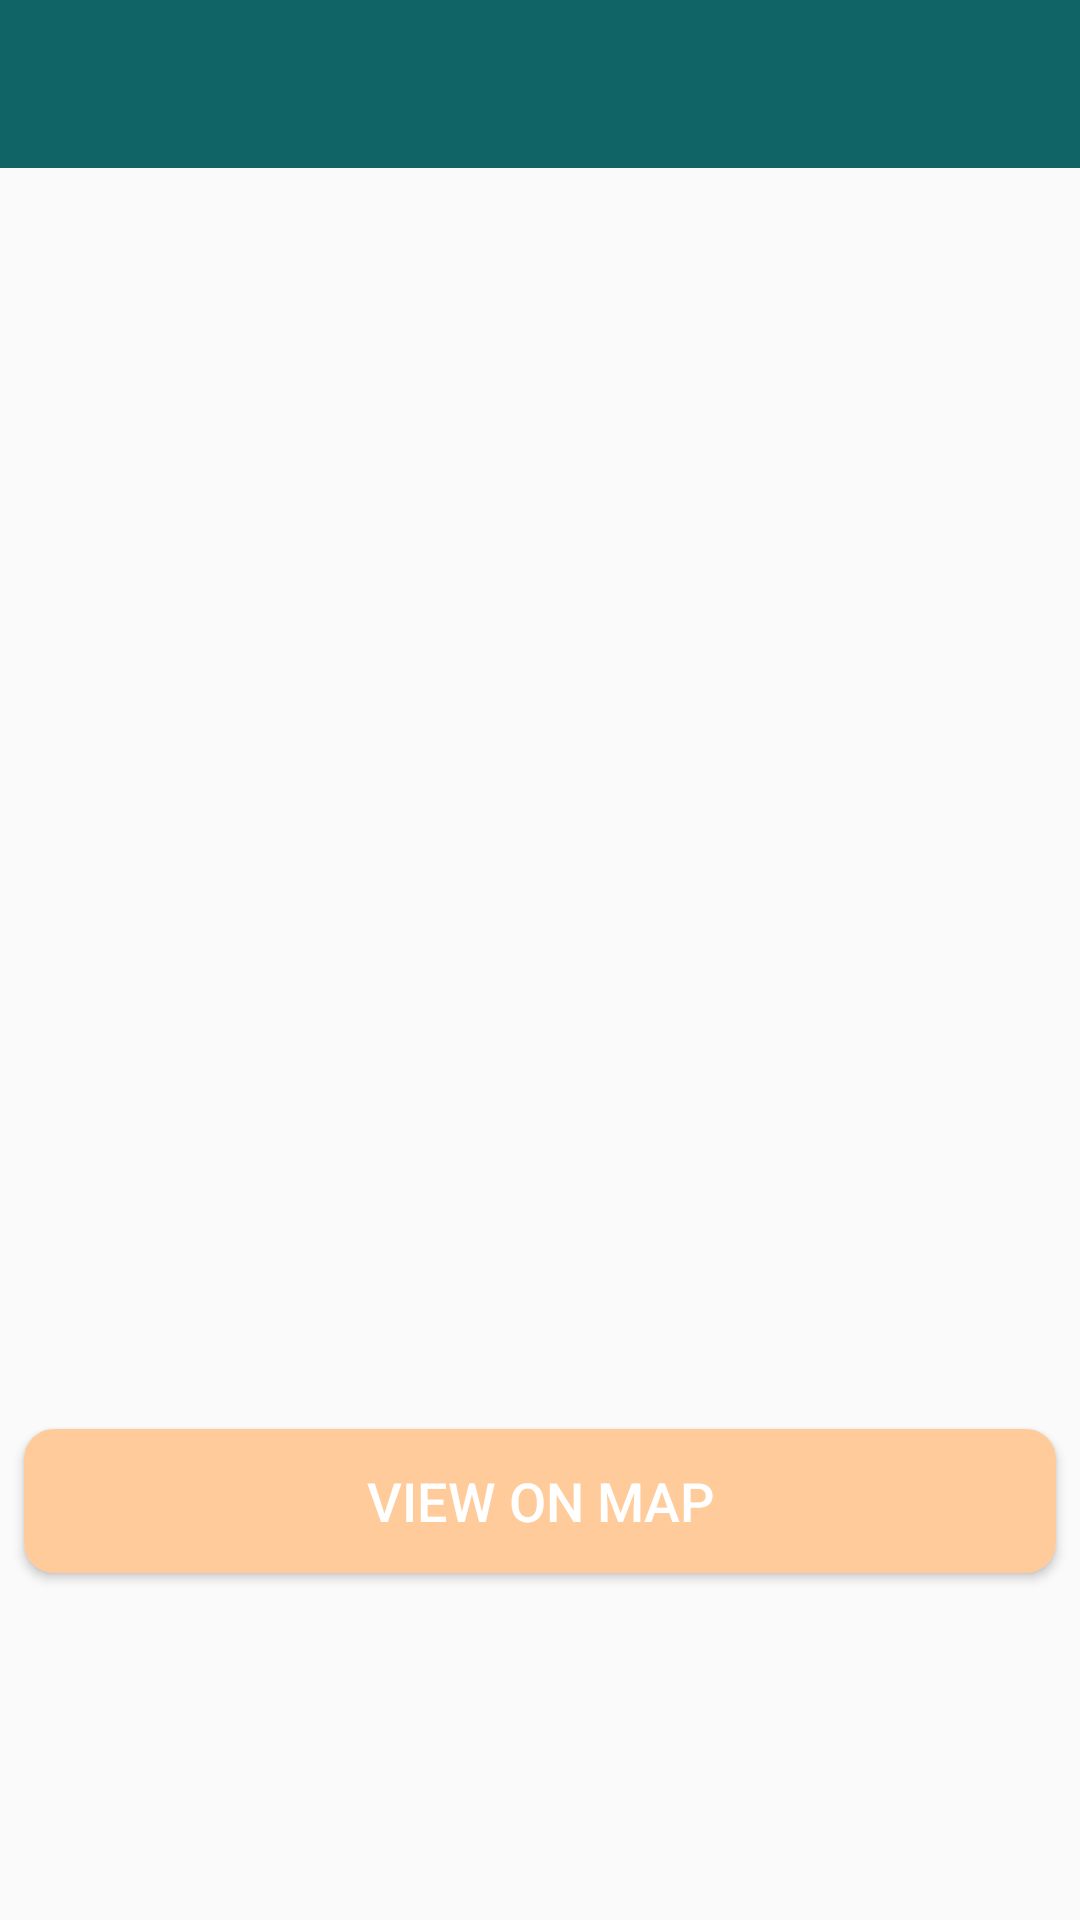

Layout XML and referenced resources for this Android screen:
<!-- AndroidManifest.xml: activity theme CustomNoActionBarTheme -->
<!-- res/layout/activity_happy_place_detail.xml -->
<?xml version="1.0" encoding="utf-8"?>
<androidx.constraintlayout.widget.ConstraintLayout xmlns:android="http://schemas.android.com/apk/res/android"
    xmlns:app="http://schemas.android.com/apk/res-auto"
    xmlns:tools="http://schemas.android.com/tools"
    android:layout_width="match_parent"
    android:layout_height="match_parent"
    tools:context=".activities.HappyPlaceDetailActivity">

    <androidx.appcompat.widget.Toolbar
        android:id="@+id/toolbar_happy_place_detail"
        android:background="@color/colorPrimary"
        android:theme="@style/CustomToolbarStyle"
        android:layout_width="match_parent"
        android:layout_height="?attr/actionBarSize"
        app:layout_constraintEnd_toEndOf="parent"
        app:layout_constraintStart_toStartOf="parent"
        app:layout_constraintTop_toTopOf="parent"
        >
    </androidx.appcompat.widget.Toolbar>

    <ScrollView
        android:id="@+id/sv_main"
        android:layout_width="match_parent"
        android:layout_height="0dp"
        android:fillViewport="true"
        app:layout_constraintBottom_toBottomOf="parent"
        app:layout_constraintEnd_toEndOf="parent"
        app:layout_constraintHorizontal_bias="0.0"
        app:layout_constraintStart_toStartOf="parent"
        app:layout_constraintTop_toBottomOf="@id/toolbar_happy_place_detail"
        app:layout_constraintVertical_bias="0.0">

        <androidx.constraintlayout.widget.ConstraintLayout
            android:layout_width="match_parent"
            android:layout_height="wrap_content">

            <androidx.appcompat.widget.AppCompatImageView
                android:id="@+id/iv_place_image"
                android:layout_width="match_parent"
                android:layout_height="@dimen/detail_screen_image_height_size"
                android:scaleType="fitXY"
                android:adjustViewBounds="true"
                android:src="@drawable/detail_screen_image_placeholder"
                app:layout_constraintEnd_toEndOf="parent"
                app:layout_constraintStart_toStartOf="parent"
                app:layout_constraintTop_toTopOf="parent" />

            <TextView
                android:id="@+id/tv_description"
                android:layout_width="match_parent"
                android:layout_height="wrap_content"
                android:layout_marginStart="@dimen/detail_screen_description_margin"
                android:layout_marginTop="@dimen/detail_screen_description_margin"
                android:layout_marginEnd="@dimen/detail_screen_description_margin"
                android:textColor="@color/detail_screen_description_text_color"
                android:textSize="@dimen/detail_screen_description_text_size"
                app:layout_constraintEnd_toEndOf="parent"
                app:layout_constraintHorizontal_bias="0.533"
                app:layout_constraintStart_toStartOf="parent"
                app:layout_constraintTop_toBottomOf="@+id/iv_place_image"
                tools:text="Description" />

            <TextView
                android:id="@+id/tv_date"
                android:layout_width="match_parent"
                android:layout_height="wrap_content"
                android:layout_marginStart="@dimen/detail_screen_date_marginStartEnd"
                android:layout_marginTop="@dimen/detail_screen_date_marginTop"
                android:layout_marginEnd="@dimen/detail_screen_date_marginStartEnd"
                android:textColor="@color/detail_screen_date_text_color"
                android:textSize="@dimen/detail_screen_date_text_size"
                android:textStyle="bold"
                app:layout_constraintEnd_toEndOf="parent"
                app:layout_constraintHorizontal_bias="0.533"
                app:layout_constraintStart_toStartOf="parent"
                app:layout_constraintTop_toBottomOf="@+id/tv_location"
                tools:text="Date" />


            <TextView
                android:id="@+id/tv_location"
                android:layout_width="match_parent"
                android:layout_height="wrap_content"
                android:layout_marginStart="@dimen/detail_screen_location_marginStartEnd"
                android:layout_marginTop="@dimen/detail_screen_location_marginTop"
                android:layout_marginEnd="@dimen/detail_screen_location_marginStartEnd"
                android:textColor="@color/colorAccent"
                android:textSize="@dimen/detail_screen_location_text_size"
                android:textStyle="bold"
                app:layout_constraintEnd_toEndOf="parent"
                app:layout_constraintHorizontal_bias="0.533"
                app:layout_constraintStart_toStartOf="parent"
                app:layout_constraintTop_toBottomOf="@+id/tv_description"
                tools:text="Location" />

            <Button
                android:id="@+id/btn_view_on_map"
                android:layout_width="match_parent"
                android:layout_height="wrap_content"
                android:layout_gravity="center"
                android:layout_marginStart="@dimen/detail_screen_btn_view_on_map_marginStartEnd"
                android:layout_marginTop="@dimen/detail_screen_btn_view_on_map_marginTop"
                android:layout_marginEnd="@dimen/detail_screen_btn_view_on_map_marginStartEnd"
                android:background="@drawable/shape_button_rounded"
                android:gravity="center"
                android:paddingTop="@dimen/detail_screen_btn_view_on_map_PaddingTopBottom"
                android:paddingBottom="@dimen/detail_screen_btn_view_on_map_PaddingTopBottom"
                android:text="@string/btn_text_view_on_map"
                android:textColor="@color/white_color"
                android:textSize="@dimen/detail_screen_btn_view_on_map_text_size"
                app:layout_constraintEnd_toEndOf="parent"
                app:layout_constraintHorizontal_bias="1.0"
                app:layout_constraintStart_toStartOf="parent"
                app:layout_constraintTop_toBottomOf="@+id/tv_date" />
        </androidx.constraintlayout.widget.ConstraintLayout>
    </ScrollView>

</androidx.constraintlayout.widget.ConstraintLayout>
<!-- resources referenced by this layout -->
<resources>
  <color name="colorAccent">#D9B08C</color>
      // #2C3531  #116466  #D9B08C  #FFCB9A  #D1E8E2
  <color name="colorPrimary">#116466</color>
  <color name="detail_screen_date_text_color">#54123b</color>
  <color name="detail_screen_description_text_color">#757575</color>
  <color name="white_color">#FFFFFF</color>
  <dimen name="detail_screen_btn_view_on_map_PaddingTopBottom">8dp</dimen>
  <dimen name="detail_screen_btn_view_on_map_marginStartEnd">8dp</dimen>
  <dimen name="detail_screen_btn_view_on_map_marginTop">16dp</dimen>
  <dimen name="detail_screen_btn_view_on_map_text_size">18sp</dimen>
  <dimen name="detail_screen_date_marginStartEnd">8dp</dimen>
  <dimen name="detail_screen_date_marginTop">5dp</dimen>
  <dimen name="detail_screen_date_text_size">22sp</dimen>
  <dimen name="detail_screen_description_margin">8dp</dimen>
  <dimen name="detail_screen_description_text_size">16sp</dimen>
  <dimen name="detail_screen_image_height_size">300dp</dimen>
  <dimen name="detail_screen_location_marginStartEnd">8dp</dimen>
  <dimen name="detail_screen_location_marginTop">16dp</dimen>
  <dimen name="detail_screen_location_text_size">18sp</dimen>
  <!-- drawable shape_button_rounded (drawable) -->
  <?xml version="1.0" encoding="utf-8"?>
  <shape xmlns:android="http://schemas.android.com/apk/res/android"
      android:shape="rectangle">
  
      <solid android:color="@color/button_background_color"></solid>
      <corners android:radius="@dimen/button_radius"></corners>
  
  </shape>
  <string name="btn_text_view_on_map">VIEW ON MAP</string>
  <style name="CustomToolbarStyle">
          <item name="android:textColorPrimary">#FFFFFF</item>
          <item name="android:colorControlNormal">#FFFFFF</item>
      </style>
  
      // Splashscreen
  <style name="CustomNoActionBarTheme" parent="@style/Theme.AppCompat.Light.NoActionBar">
          <item name="android:statusBarColor">@color/colorPrimaryDark</item>
      </style>
  
      // Sets the color of the text/vectors white
  <color name="button_background_color">#FFCB9A </color>
  
      // For the recyclerView
  <dimen name="button_radius">10dp</dimen>
  <color name="colorPrimaryDark">#2C3531</color>
</resources>
